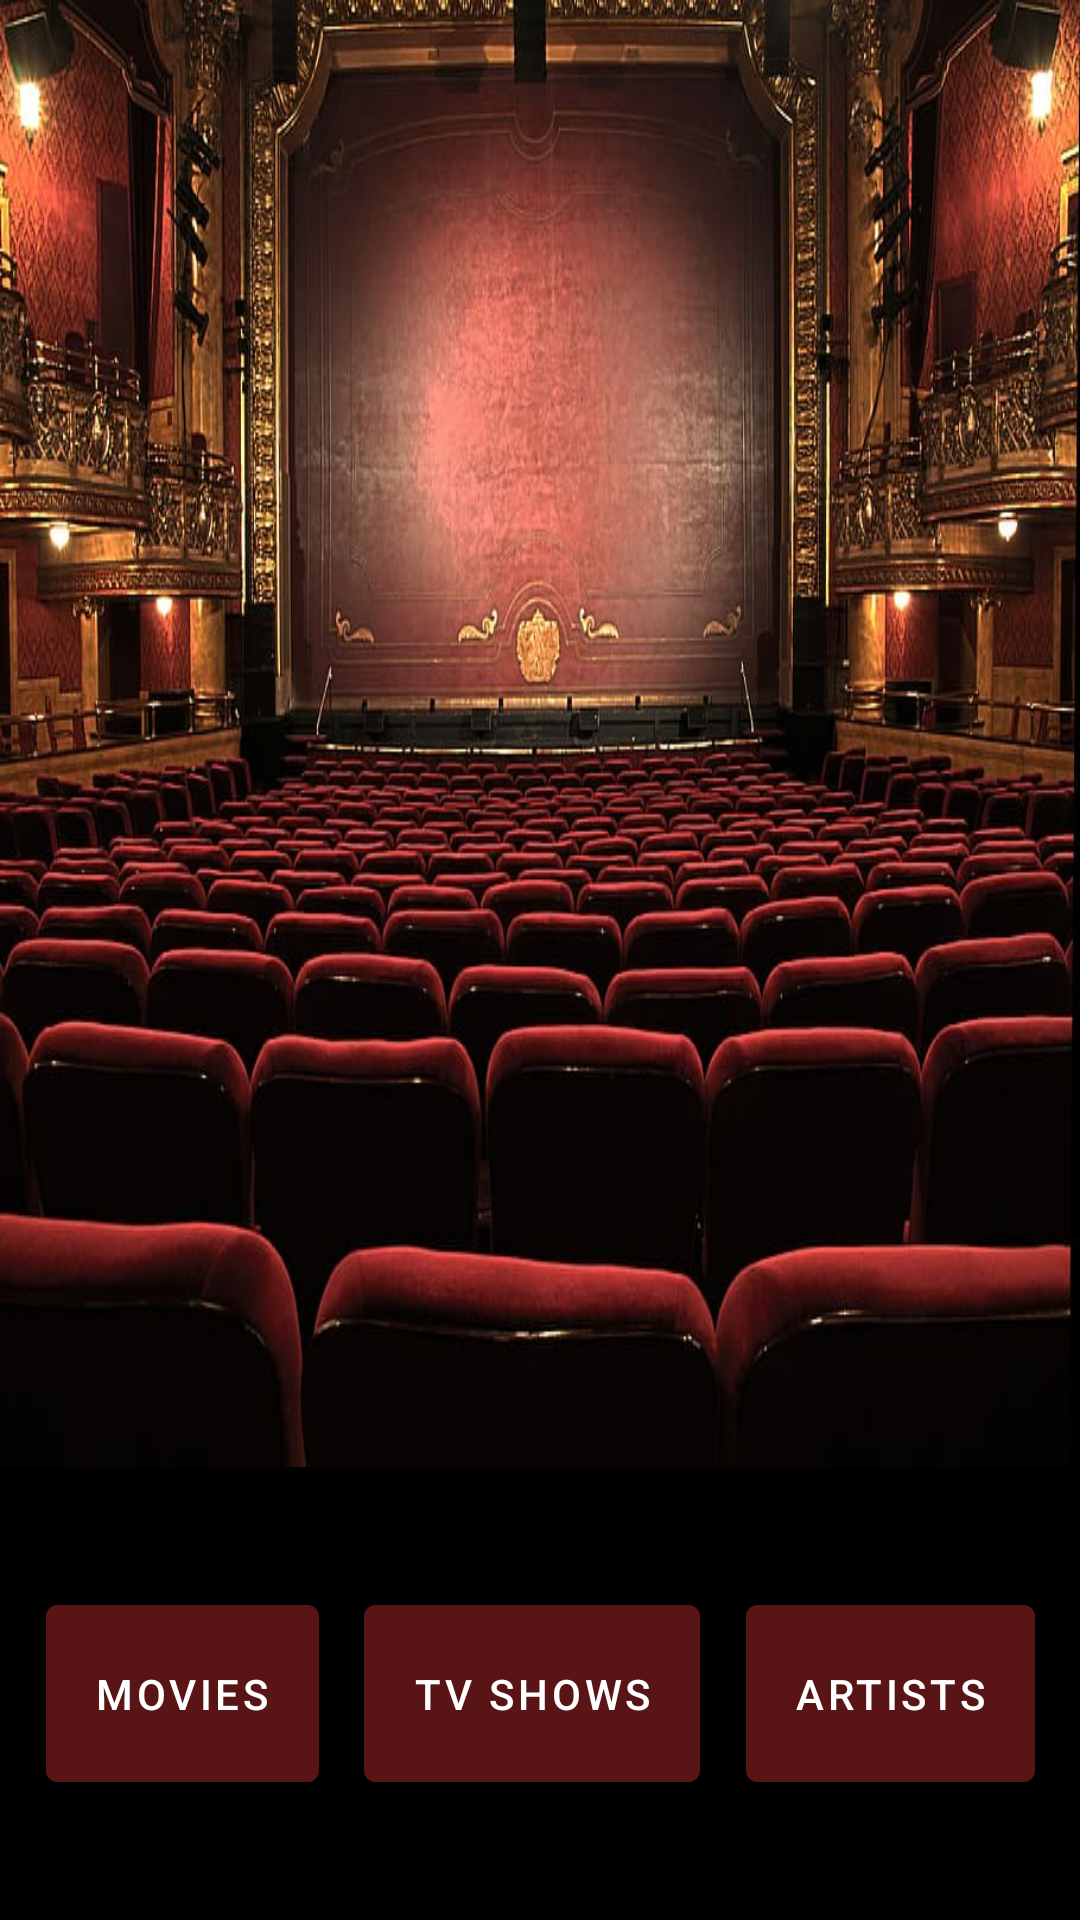

Here is an Android app screen rendered from its layout file. Give the layout XML and the strings, colors and styles it references.
<!-- AndroidManifest.xml: application theme Theme.MovieApp -->
<!-- res/layout/activity_home.xml -->
<?xml version="1.0" encoding="utf-8"?>
<layout>

    <androidx.constraintlayout.widget.ConstraintLayout xmlns:android="http://schemas.android.com/apk/res/android"
        xmlns:app="http://schemas.android.com/apk/res-auto"
        xmlns:tools="http://schemas.android.com/tools"
        android:layout_width="match_parent"
        android:layout_height="match_parent"
        android:background="@android:color/black"
        tools:context=".presentation.HomeActivity">

        <ImageView
            android:id="@+id/imageViewBg"
            android:layout_width="match_parent"
            android:layout_height="0dp"
            android:scaleType="fitXY"
            android:src="@drawable/movie_theater"
            app:layout_constraintBottom_toTopOf="@+id/movie_btn"
            app:layout_constraintEnd_toEndOf="parent"
            app:layout_constraintStart_toStartOf="parent"
            app:layout_constraintTop_toTopOf="parent" />

        <com.google.android.material.button.MaterialButton
            android:id="@+id/movie_btn"
            android:layout_width="wrap_content"
            android:layout_height="wrap_content"
            android:layout_marginTop="40dp"
            android:layout_marginBottom="40dp"
            android:backgroundTint="@color/red"
            android:paddingVertical="20dp"
            android:text="@string/movie_btn"
            android:textColor="@color/white"
            app:layout_constraintBottom_toBottomOf="parent"
            app:layout_constraintEnd_toStartOf="@id/tv_show_btn"
            app:layout_constraintStart_toStartOf="parent"
            app:layout_constraintTop_toBottomOf="@id/imageViewBg" />

        <com.google.android.material.button.MaterialButton
            android:id="@+id/tv_show_btn"
            android:layout_width="wrap_content"
            android:layout_height="wrap_content"
            android:backgroundTint="@color/red"
            android:paddingVertical="20dp"
            android:text="@string/tv_show_btn"
            android:textColor="@color/white"
            app:layout_constraintBottom_toBottomOf="@id/movie_btn"
            app:layout_constraintEnd_toStartOf="@id/artist_btn"
            app:layout_constraintStart_toEndOf="@id/movie_btn"
            app:layout_constraintTop_toTopOf="@id/movie_btn" />

        <com.google.android.material.button.MaterialButton
            android:id="@+id/artist_btn"
            android:layout_width="wrap_content"
            android:layout_height="wrap_content"
            android:backgroundTint="@color/red"
            android:paddingVertical="20dp"
            android:text="@string/artist_btn"
            android:textColor="@color/white"
            app:layout_constraintBottom_toBottomOf="@id/movie_btn"
            app:layout_constraintEnd_toEndOf="parent"
            app:layout_constraintStart_toEndOf="@id/tv_show_btn"
            app:layout_constraintTop_toTopOf="@id/movie_btn" />

    </androidx.constraintlayout.widget.ConstraintLayout>
</layout>
<!-- resources referenced by this layout -->
<resources>
  <color name="red">#FF591416</color>
  <color name="white">#FFFFFFFF</color>
  <!-- drawable movie_theater: png bitmap (drawable, 894148 bytes) -->
  <string name="artist_btn">ARTISTS</string>
  <string name="movie_btn">MOVIES</string>
  <string name="tv_show_btn">TV SHOWS</string>
  <style name="Theme.MovieApp" parent="Theme.MaterialComponents.DayNight.DarkActionBar">
          
          <item name="colorPrimary">@color/black</item>
          <item name="colorPrimaryVariant">@color/red</item>
          <item name="colorOnPrimary">@color/white</item>
          
          <item name="colorSecondary">@color/teal_200</item>
          <item name="colorSecondaryVariant">@color/teal_700</item>
          <item name="colorOnSecondary">@color/black</item>
          
          <item name="android:statusBarColor" tools:targetApi="l">@color/black</item>
          
          <item name="colorAccent">@color/red_light</item>
      </style>
  <color name="black">#FF000000</color>
  <color name="teal_200">#FF03DAC5</color>
  <color name="teal_700">#FF018786</color>
  <color name="red_light">#8F494B</color>
</resources>
